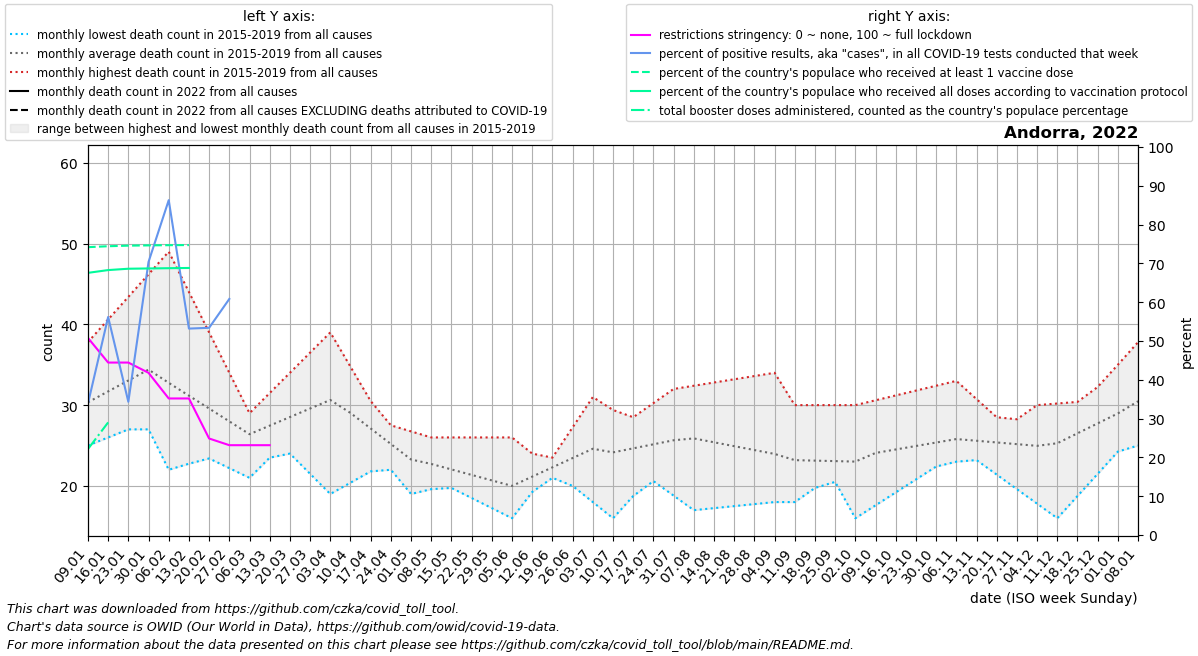

The table this chart was drawn from, first rows:
date, location, time_unit, time, deaths_2010_all_ages, deaths_2011_all_ages, deaths_2012_all_ages, deaths_2013_all_ages, deaths_2014_all_ages, deaths_2015_all_ages, deaths_2016_all_ages, deaths_2017_all_ages, deaths_2018_all_ages, deaths_2019_all_ages, deaths_2020_all_ages, deaths_2021_all_ages, deaths_2022_all_ages, new_deaths, new_cases_smoothed, new_tests_smoothed, positive_test_percent, stringency_index, people_vaccinated, people_fully_vaccinated
2022-01-09, Andorra, monthly, 1, , , , , , , 27.0, 37.8, 31.6, 25.0, 31.0, , , 8.2, 2438, 7312, 33.86, 50.79, 57377, 52258
2022-01-16, Andorra, monthly, 2, , , , , , , 27.0, 40.6, 33.2, 26.0, 31.75, , , 7.4, 3554, 6339, 56.18, 44.44, 57563, 52810
2022-01-23, Andorra, monthly, 3, , , , , , , 27.0, 43.4, 34.8, 27.0, 32.5, , , 6.6, 2422, 7021, 34.33, 44.44, 57681, 53079
2022-01-30, Andorra, monthly, 4, , , , , , , 27.0, 46.2, 36.4, 28.0, 33.25, , , 5.8, 3359, 4970, 70.38, 41.8, 57732, 53134
2022-02-06, Andorra, monthly, 5, , , , , , 22.0, 25.8, 49.0, 38.0, 29.0, 34.0, , , 5.0, 1435, 1629, 86.29, 35.19, 57773, 53186
2022-02-13, Andorra, monthly, 6, , , , , , 22.75, 24.6, 44.0, 35.5, 29.0, 34.75, , , 5.25, 657.3, 1230, 53.2, 35.19, 57794, 53232
2022-02-20, Andorra, monthly, 7, , , , , , 23.5, 23.4, 39.0, 33.0, 29.0, 35.5, , , 5.5, 468.6, 884.0, 53.4, 24.87, , 
2022-02-27, Andorra, monthly, 8, , , , , , 24.25, 22.2, 34.0, 30.5, 29.0, 36.25, , , 5.75, 412.3, 289.0, 60.83, 23.15, , 
2022-03-06, Andorra, monthly, 9, , , , , , 25.0, 21.0, 29.0, 28.0, 29.0, 37.0, , , 6.0, 398.9, , , 23.15, , 
2022-03-13, Andorra, monthly, 10, , , , , , 25.8, 23.5, 31.5, 30.0, 26.5, 37.6, , , 4.75, 309, , , 23.15, , 
2022-03-20, Andorra, monthly, 11, , , , , , 26.6, 26.0, 34.0, 32.0, 24.0, 38.2, , , , , , , , , 
2022-03-27, Andorra, monthly, 12, , , , , , 27.4, 28.5, 36.5, 34.0, 21.5, 38.8, , , , , , , , , 
2022-04-03, Andorra, monthly, 13, , , , , , 28.2, 31.0, 39.0, 36.0, 19.0, 39.4, , , , , , , , , 
2022-04-10, Andorra, monthly, 14, , , , , , 29.0, 28.0, 34.75, 33.0, 20.4, 40.0, , , , , , , , , 
2022-04-17, Andorra, monthly, 15, , , , , , 28.25, 25.0, 30.5, 30.0, 21.8, 45.0, , , , , , , , , 
2022-04-24, Andorra, monthly, 16, , , , , , 27.5, 22.0, 26.25, 27.0, 23.2, 50.0, , , , , , , , , 
2022-05-01, Andorra, monthly, 17, , , , , , 26.75, 19.0, 22.0, 24.0, 24.6, 55.0, , , , , , , , , 
2022-05-08, Andorra, monthly, 18, , , , , , 26.0, 19.6, 21.0, 21.0, 26.0, 60.0, , , , , , , , , 
2022-05-15, Andorra, monthly, 19, , , , , , 26.0, 20.2, 20.0, 19.75, 24.25, 54.0, , , , , , , , , 
2022-05-22, Andorra, monthly, 20, , , , , , 26.0, 20.8, 19.0, 18.5, 22.5, 48.0, , , , , , , , , 
2022-05-29, Andorra, monthly, 21, , , , , , 26.0, 21.4, 18.0, 17.25, 20.75, 42.0, , , , , , , , , 
2022-06-05, Andorra, monthly, 22, , , , , , 26.0, 22.0, 17.0, 16.0, 19.0, 36.0, , , , , , , , , 
2022-06-12, Andorra, monthly, 23, , , , , , 24.0, 22.75, 19.25, 19.75, 20.0, 34.0, , , , , , , , , 
2022-06-19, Andorra, monthly, 24, , , , , , 22.0, 23.5, 21.5, 23.5, 21.0, 32.0, , , , , , , , , 
2022-06-26, Andorra, monthly, 25, , , , , , 20.0, 24.25, 23.75, 27.25, 22.0, 30.0, , , , , , , , , 
2022-07-03, Andorra, monthly, 26, , , , , , 18.0, 25.0, 26.0, 31.0, 23.0, 28.0, , , , , , , , , 
2022-07-10, Andorra, monthly, 27, , , , , , 16.0, 26.75, 24.2, 29.4, 24.4, 26.0, , , , , , , , , 
2022-07-17, Andorra, monthly, 28, , , , , , 18.75, 28.5, 22.4, 27.8, 25.8, 26.75, , , , , , , , , 
2022-07-24, Andorra, monthly, 29, , , , , , 21.5, 30.25, 20.6, 26.2, 27.2, 27.5, , , , , , , , , 
2022-07-31, Andorra, monthly, 30, , , , , , 24.25, 32.0, 18.8, 24.6, 28.6, 28.25, , , , , , , , , 
2022-08-07, Andorra, monthly, 31, , , , , , 27.0, 32.4, 17.0, 23.0, 30.0, 29.0, , , , , , , , , 
2022-08-14, Andorra, monthly, 32, , , , , , 25.2, 32.8, 17.25, 24.75, 27.0, 27.0, , , , , , , , , 
2022-08-21, Andorra, monthly, 33, , , , , , 23.4, 33.2, 17.5, 26.5, 24.0, 25.0, , , , , , , , , 
2022-08-28, Andorra, monthly, 34, , , , , , 21.6, 33.6, 17.75, 28.25, 21.0, 23.0, , , , , , , , , 
2022-09-04, Andorra, monthly, 35, , , , , , 19.8, 34.0, 18.0, 30.0, 18.0, 21.0, , , , , , , , , 
2022-09-11, Andorra, monthly, 36, , , , , , 18.0, 29.5, 19.25, 30.0, 19.2, 19.0, , , , , , , , , 
2022-09-18, Andorra, monthly, 37, , , , , , 19.75, 25.0, 20.5, 30.0, 20.4, 21.0, , , , , , , , , 
2022-09-25, Andorra, monthly, 38, , , , , , 21.5, 20.5, 21.75, 30.0, 21.6, 23.0, , , , , , , , , 
2022-10-02, Andorra, monthly, 39, , , , , , 23.25, 16.0, 23.0, 30.0, 22.8, 25.0, , , , , , , , , 
2022-10-09, Andorra, monthly, 40, , , , , , 25.0, 17.6, 23.2, 30.6, 24.0, 27.0, , , , , , , , , 
2022-10-16, Andorra, monthly, 41, , , , , , 25.0, 19.2, 23.4, 31.2, 23.75, 33.0, , , , , , , , , 
2022-10-23, Andorra, monthly, 42, , , , , , 25.0, 20.8, 23.6, 31.8, 23.5, 39.0, , , , , , , , , 
2022-10-30, Andorra, monthly, 43, , , , , , 25.0, 22.4, 23.8, 32.4, 23.25, 45.0, , , , , , , , , 
2022-11-06, Andorra, monthly, 44, , , , , , 25.0, 24.0, 24.0, 33.0, 23.0, 51.0, , , , , , , , , 
2022-11-13, Andorra, monthly, 45, , , , , , 23.2, 24.0, 25.25, 30.75, 24.75, 44.6, , , , , , , , , 
2022-11-20, Andorra, monthly, 46, , , , , , 21.4, 24.0, 26.5, 28.5, 26.5, 38.2, , , , , , , , , 
2022-11-27, Andorra, monthly, 47, , , , , , 19.6, 24.0, 27.75, 26.25, 28.25, 31.8, , , , , , , , , 
2022-12-04, Andorra, monthly, 48, , , , , , 17.8, 24.0, 29.0, 24.0, 30.0, 25.4, , , , , , , , , 
2022-12-11, Andorra, monthly, 49, , , , , , 16.0, 26.75, 29.25, 24.2, 30.2, 19.0, , , , , , , , , 
2022-12-18, Andorra, monthly, 50, , , , , , 18.75, 29.5, 29.5, 24.4, 30.4, 24.5, , , , , , , , , 
2022-12-25, Andorra, monthly, 51, , , , , , 21.5, 32.25, 29.75, 24.6, 30.6, 30.0, , , , , , , , , 
2023-01-01, Andorra, monthly, 52, , , , , , 24.25, 35.0, 30.0, 24.8, 30.8, 35.5, , , , , , , , , 
2023-01-08, Andorra, monthly, 1, , , , , , 27.0, 37.8, 31.6, 25.0, 31.0, 41.0, , , , , , , , , 
